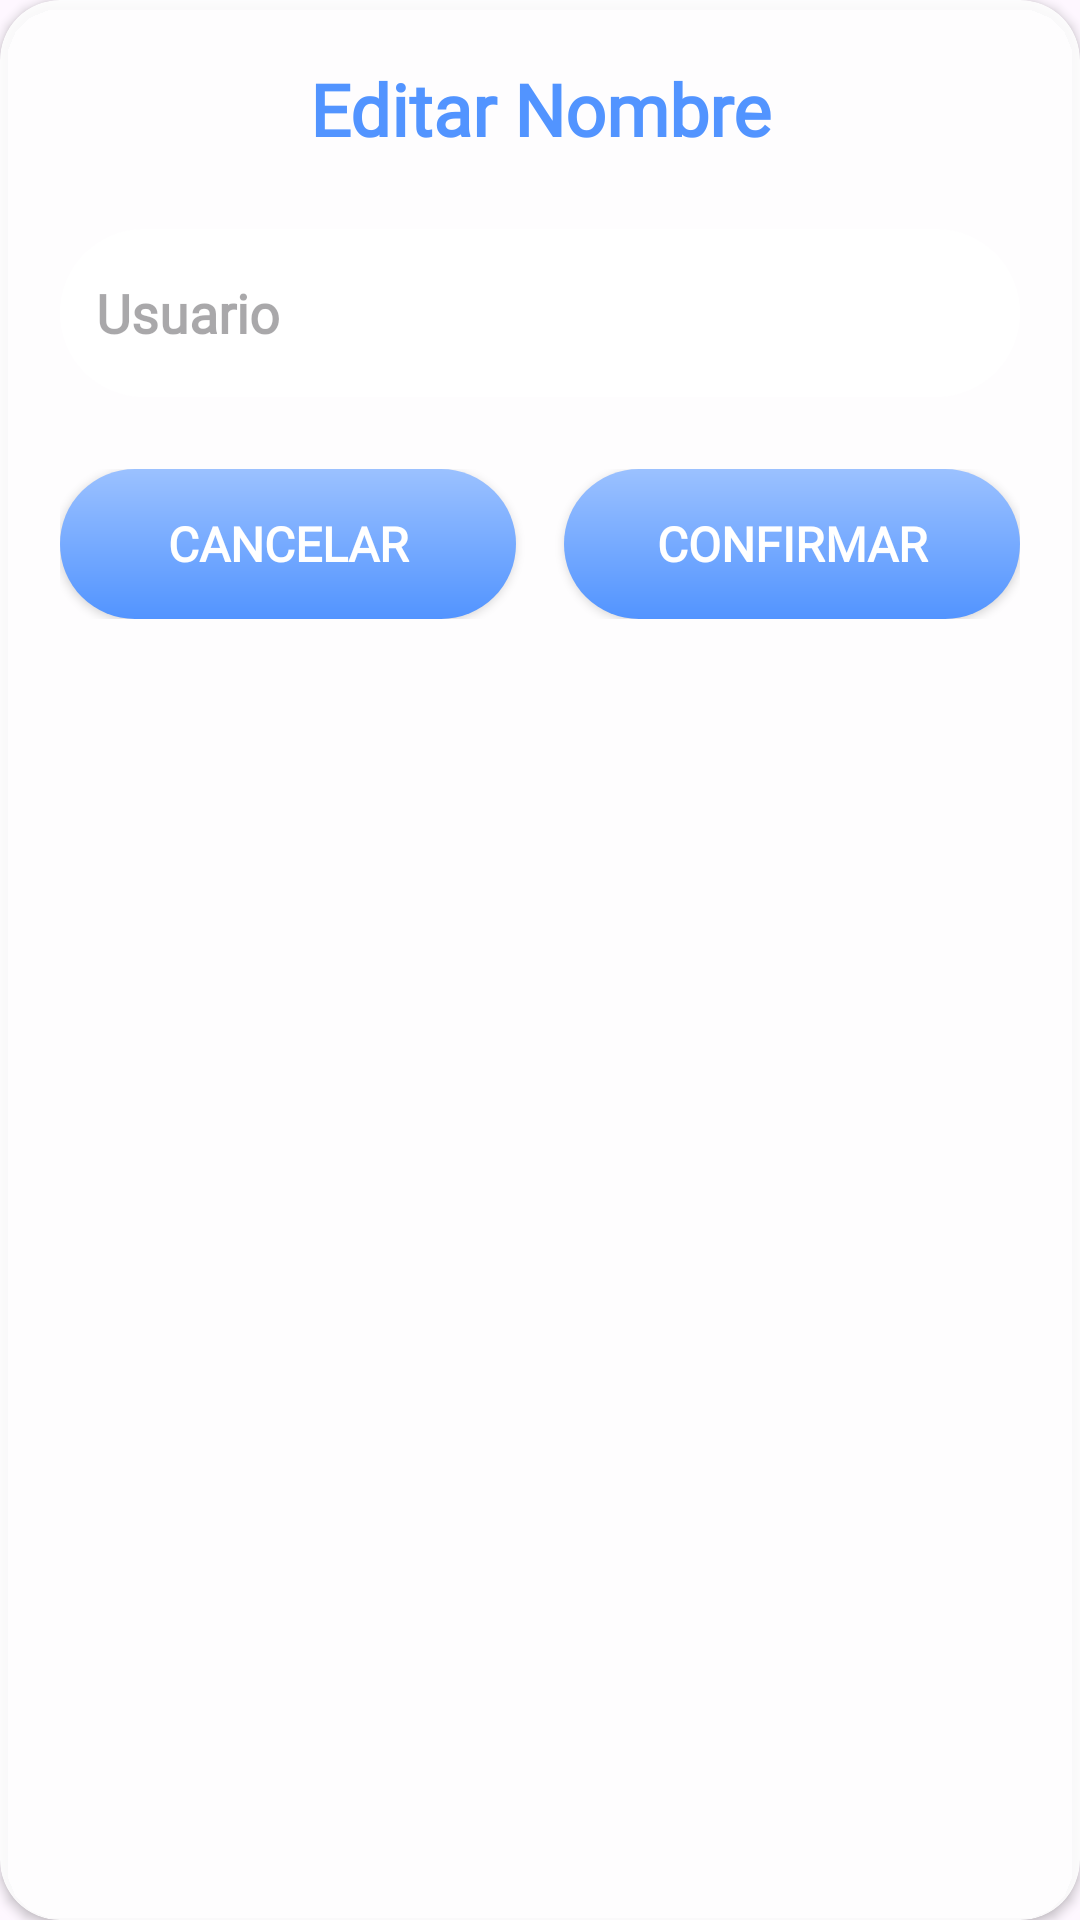

This screen was rendered from an Android layout file. Write that file and the resources it references.
<!-- AndroidManifest.xml: application theme Theme.OdyssiaProject -->
<!-- res/layout/v2_dialog_profile.xml -->
<?xml version="1.0" encoding="utf-8"?>
<androidx.cardview.widget.CardView xmlns:android="http://schemas.android.com/apk/res/android"
    xmlns:app="http://schemas.android.com/apk/res-auto"
    android:layout_width="match_parent"
    android:layout_height="wrap_content"
    app:cardCornerRadius="20dp"
    app:cardBackgroundColor="#E6FFFFFF"
    android:layout_margin="16dp"
    android:id="@+id/dialogPerfil">

    <androidx.constraintlayout.widget.ConstraintLayout
        android:layout_width="match_parent"
        android:layout_height="wrap_content"
        android:padding="20dp">

        <TextView
            android:id="@+id/titleProfile"
            android:layout_width="wrap_content"
            android:layout_height="wrap_content"
            android:fontFamily="@font/antic"
            android:text="@string/v2_dialog_profile"
            android:textColor="#5294FF"
            android:textSize="24sp"
            android:textStyle="bold"
            app:layout_constraintTop_toTopOf="parent"
            app:layout_constraintStart_toStartOf="parent"
            app:layout_constraintEnd_toEndOf="parent" />

        <EditText
            android:id="@+id/etNombrePerfil"
            android:layout_width="match_parent"
            android:layout_height="wrap_content"
            android:minHeight="56dp"
            android:textStyle="bold"
            android:inputType="textEmailAddress"
            android:paddingHorizontal="12dp"
            android:paddingVertical="8dp"
            android:layout_marginTop="24dp"
            android:background="@drawable/edittext"
            android:fontFamily="@font/antic"
            android:hint="@string/v2_usuario"
            app:layout_constraintTop_toBottomOf="@id/titleProfile"
            app:layout_constraintStart_toStartOf="parent"
            app:layout_constraintEnd_toEndOf="parent" />

        <LinearLayout
            android:layout_width="0dp"
            android:layout_height="wrap_content"
            android:layout_marginTop="24dp"
            android:layout_marginBottom="16dp"
            android:orientation="horizontal"
            android:gravity="center"
            app:layout_constraintTop_toBottomOf="@id/etNombrePerfil"
            app:layout_constraintStart_toStartOf="parent"
            app:layout_constraintEnd_toEndOf="parent"
            app:layout_constraintBottom_toBottomOf="parent">

            <Button
                android:id="@+id/btnCancelar"
                android:layout_width="0dp"
                android:layout_height="50dp"
                android:layout_weight="1"
                android:layout_marginEnd="8dp"
                android:background="@drawable/button_bluegradient"
                android:fontFamily="@font/antic"
                android:minHeight="52dp"
                android:text="@string/v2_btnCancelar"
                android:textColor="#FFFFFF"
                android:textSize="16sp"
                android:textStyle="bold"
                app:backgroundTint="@null" />

            <Button
                android:id="@+id/btnConfirmar"
                android:layout_width="0dp"
                android:layout_height="50dp"
                android:layout_weight="1"
                android:layout_marginStart="8dp"
                android:background="@drawable/button_bluegradient"
                android:fontFamily="@font/antic"
                android:minHeight="52dp"
                android:text="@string/v2_btnConfirmar"
                android:textColor="#FFFFFF"
                android:textSize="16sp"
                android:textStyle="bold"
                app:backgroundTint="@null" />
        </LinearLayout>

    </androidx.constraintlayout.widget.ConstraintLayout>

</androidx.cardview.widget.CardView>
<!-- resources referenced by this layout -->
<resources>
  <!-- drawable button_bluegradient (drawable) -->
  <?xml version="1.0" encoding="utf-8"?>
  <shape xmlns:android="http://schemas.android.com/apk/res/android"
      android:shape="rectangle">
  
      <gradient
          android:startColor="#9BC1FF"
          android:endColor="#5294FF"
          android:angle="-135" />
  
      <corners android:radius="32dp"/>
  </shape>
  <!-- drawable edittext (drawable) -->
  <?xml version="1.0" encoding="utf-8"?>
  <shape xmlns:android="http://schemas.android.com/apk/res/android">
      <solid android:color="#FFFFFFFF" />
      <corners android:radius="30dp" />
  </shape>
  <string name="v2_btnCancelar">Cancelar</string>
  <string name="v2_btnConfirmar">Confirmar</string>
  <string name="v2_dialog_profile">Editar Nombre</string>
  <string name="v2_usuario">Usuario</string>
  <style name="Theme.OdyssiaProject" parent="Base.Theme.OdyssiaProject" />
  <style name="Base.Theme.OdyssiaProject" parent="Theme.Material3.DayNight.NoActionBar">
          <item name="android:statusBarColor">@android:color/transparent</item>
          <item name="android:navigationBarColor">@android:color/black</item>
          <item name="colorPrimary">@android:color/transparent</item>
          <item name="colorPrimaryContainer">@android:color/transparent</item>
          <item name="android:windowLightStatusBar">true</item>
      </style>
</resources>
